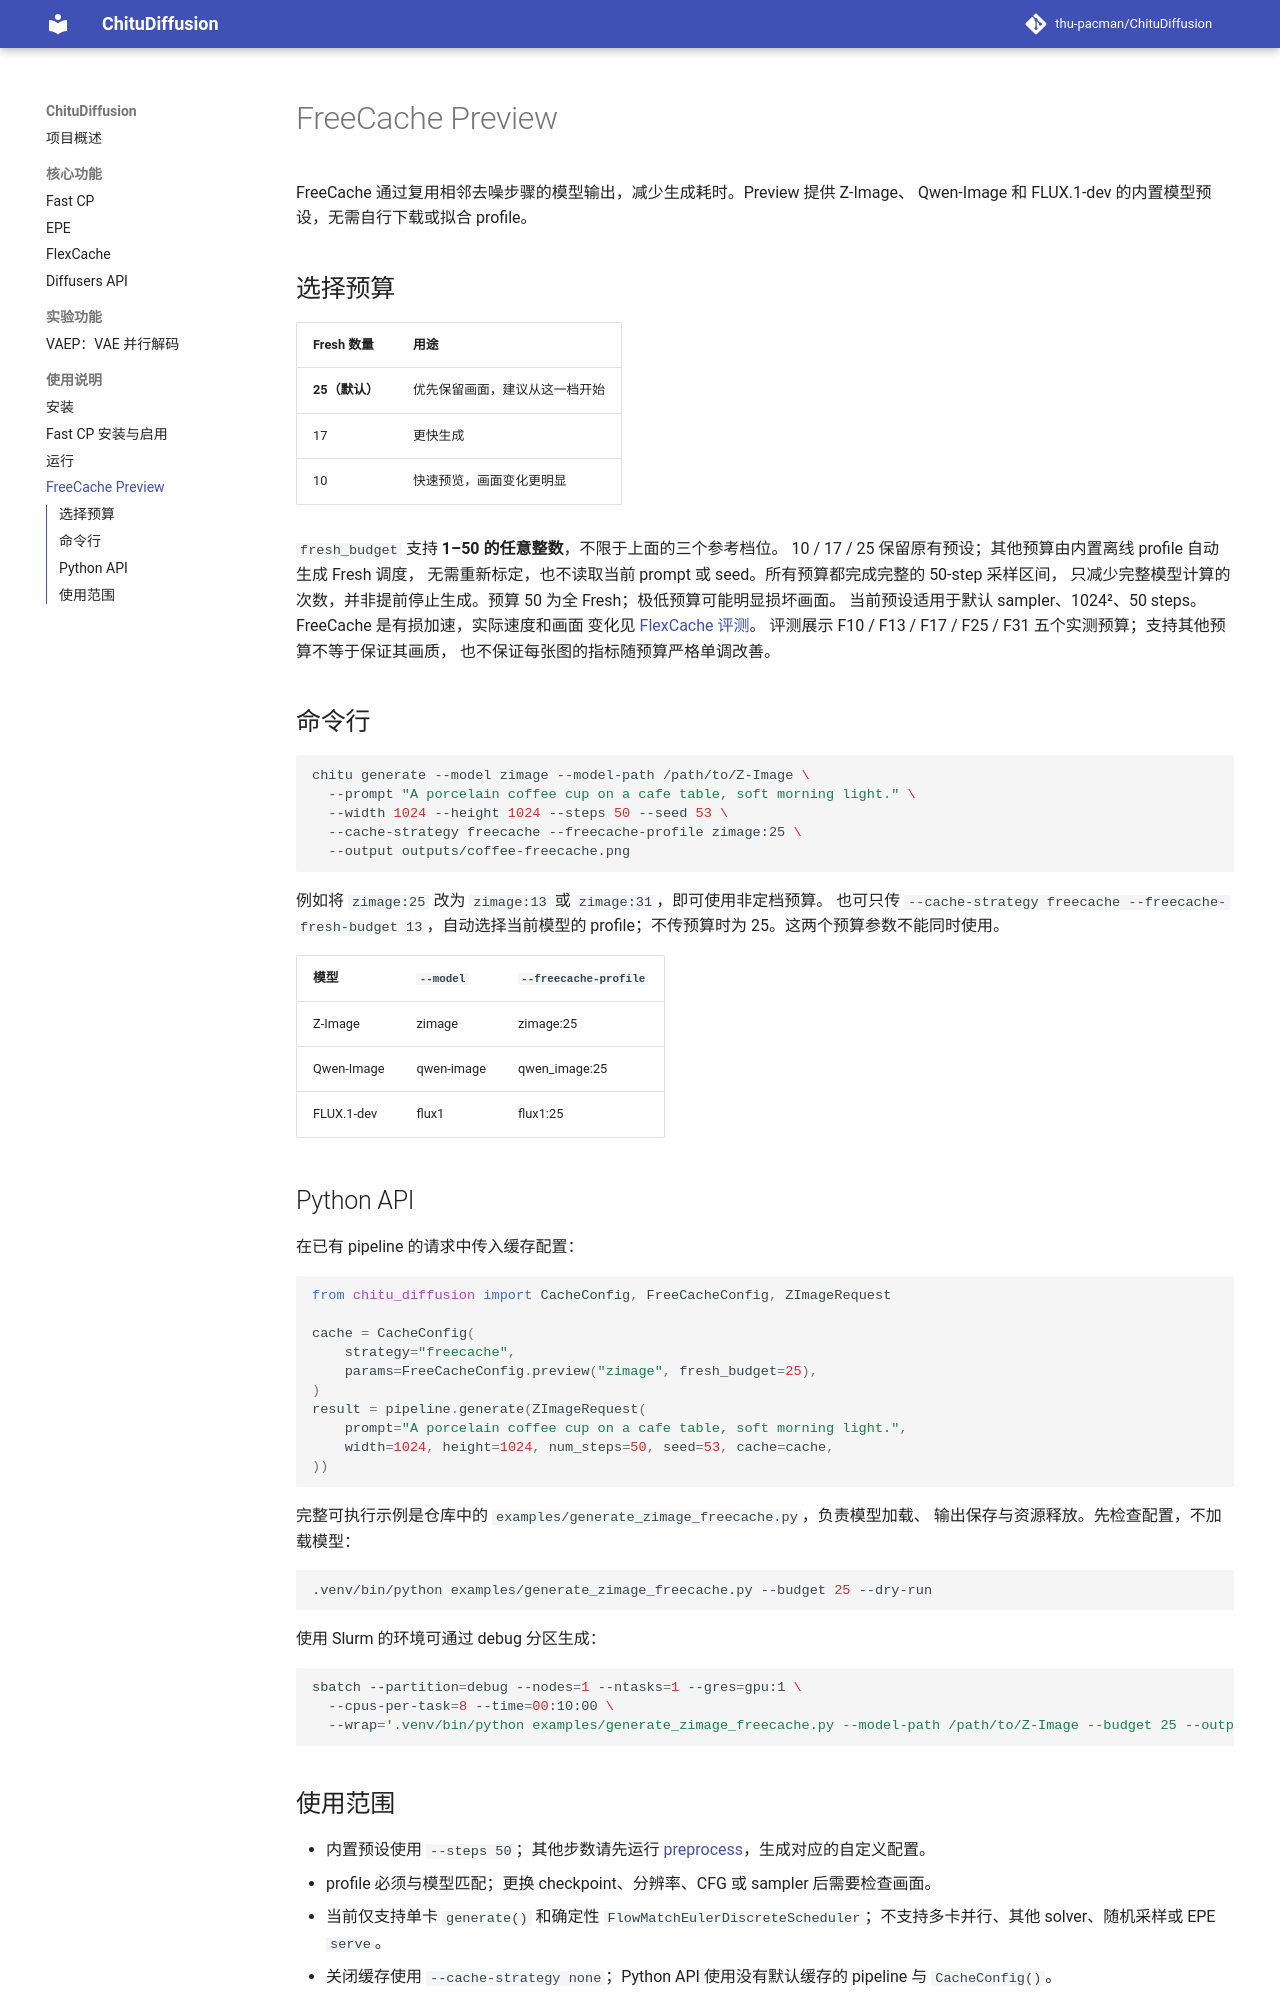

repository: thu-pacman/ChituDiffusion · page: usage/freecache-v2/index.html · generator: mkdocs

# FreeCache Preview

FreeCache 通过复用相邻去噪步骤的模型输出，减少生成耗时。Preview 提供 Z-Image、
Qwen-Image 和 FLUX.1-dev 的内置模型预设，无需自行下载或拟合 profile。

## 选择预算

| Fresh 数量 | 用途 |
| --- | --- |
| **25（默认）** | 优先保留画面，建议从这一档开始 |
| 17 | 更快生成 |
| 10 | 快速预览，画面变化更明显 |

`fresh_budget` 支持 **1–50 的任意整数**，不限于上面的三个参考档位。
10 / 17 / 25 保留原有预设；其他预算由内置离线 profile 自动生成 Fresh 调度，
无需重新标定，也不读取当前 prompt 或 seed。所有预算都完成完整的 50-step 采样区间，
只减少完整模型计算的次数，并非提前停止生成。预算 50 为全 Fresh；极低预算可能明显损坏画面。
当前预设适用于默认 sampler、1024²、50 steps。FreeCache 是有损加速，实际速度和画面
变化见 [FlexCache 评测](../features/flexcache.md#freecache-v2)。
评测展示 F10 / F13 / F17 / F25 / F31 五个实测预算；支持其他预算不等于保证其画质，
也不保证每张图的指标随预算严格单调改善。

## 命令行

```bash
chitu generate --model zimage --model-path /path/to/Z-Image \
  --prompt "A porcelain coffee cup on a cafe table, soft morning light." \
  --width 1024 --height 1024 --steps 50 --seed 53 \
  --cache-strategy freecache --freecache-profile zimage:25 \
  --output outputs/coffee-freecache.png
```

例如将 `zimage:25` 改为 `zimage:13` 或 `zimage:31`，即可使用非定档预算。
也可只传 `--cache-strategy freecache --freecache-fresh-budget 13`，自动选择当前模型的
profile；不传预算时为 25。这两个预算参数不能同时使用。

| 模型 | `--model` | `--freecache-profile` |
| --- | --- | --- |
| Z-Image | zimage | zimage:25 |
| Qwen-Image | qwen-image | qwen_image:25 |
| FLUX.1-dev | flux1 | flux1:25 |

## Python API

在已有 pipeline 的请求中传入缓存配置：

```python
from chitu_diffusion import CacheConfig, FreeCacheConfig, ZImageRequest

cache = CacheConfig(
    strategy="freecache",
    params=FreeCacheConfig.preview("zimage", fresh_budget=25),
)
result = pipeline.generate(ZImageRequest(
    prompt="A porcelain coffee cup on a cafe table, soft morning light.",
    width=1024, height=1024, num_steps=50, seed=53, cache=cache,
))
```

完整可执行示例是仓库中的 `examples/generate_zimage_freecache.py`，负责模型加载、
输出保存与资源释放。先检查配置，不加载模型：

```bash
.venv/bin/python examples/generate_zimage_freecache.py --budget 25 --dry-run
```

使用 Slurm 的环境可通过 debug 分区生成：

```bash
sbatch --partition=debug --nodes=1 --ntasks=1 --gres=gpu:1 \
  --cpus-per-task=8 --time=00:10:00 \
  --wrap='.venv/bin/python examples/generate_zimage_freecache.py --model-path /path/to/Z-Image --budget 25 --output outputs/freecache-preview.png'
```
